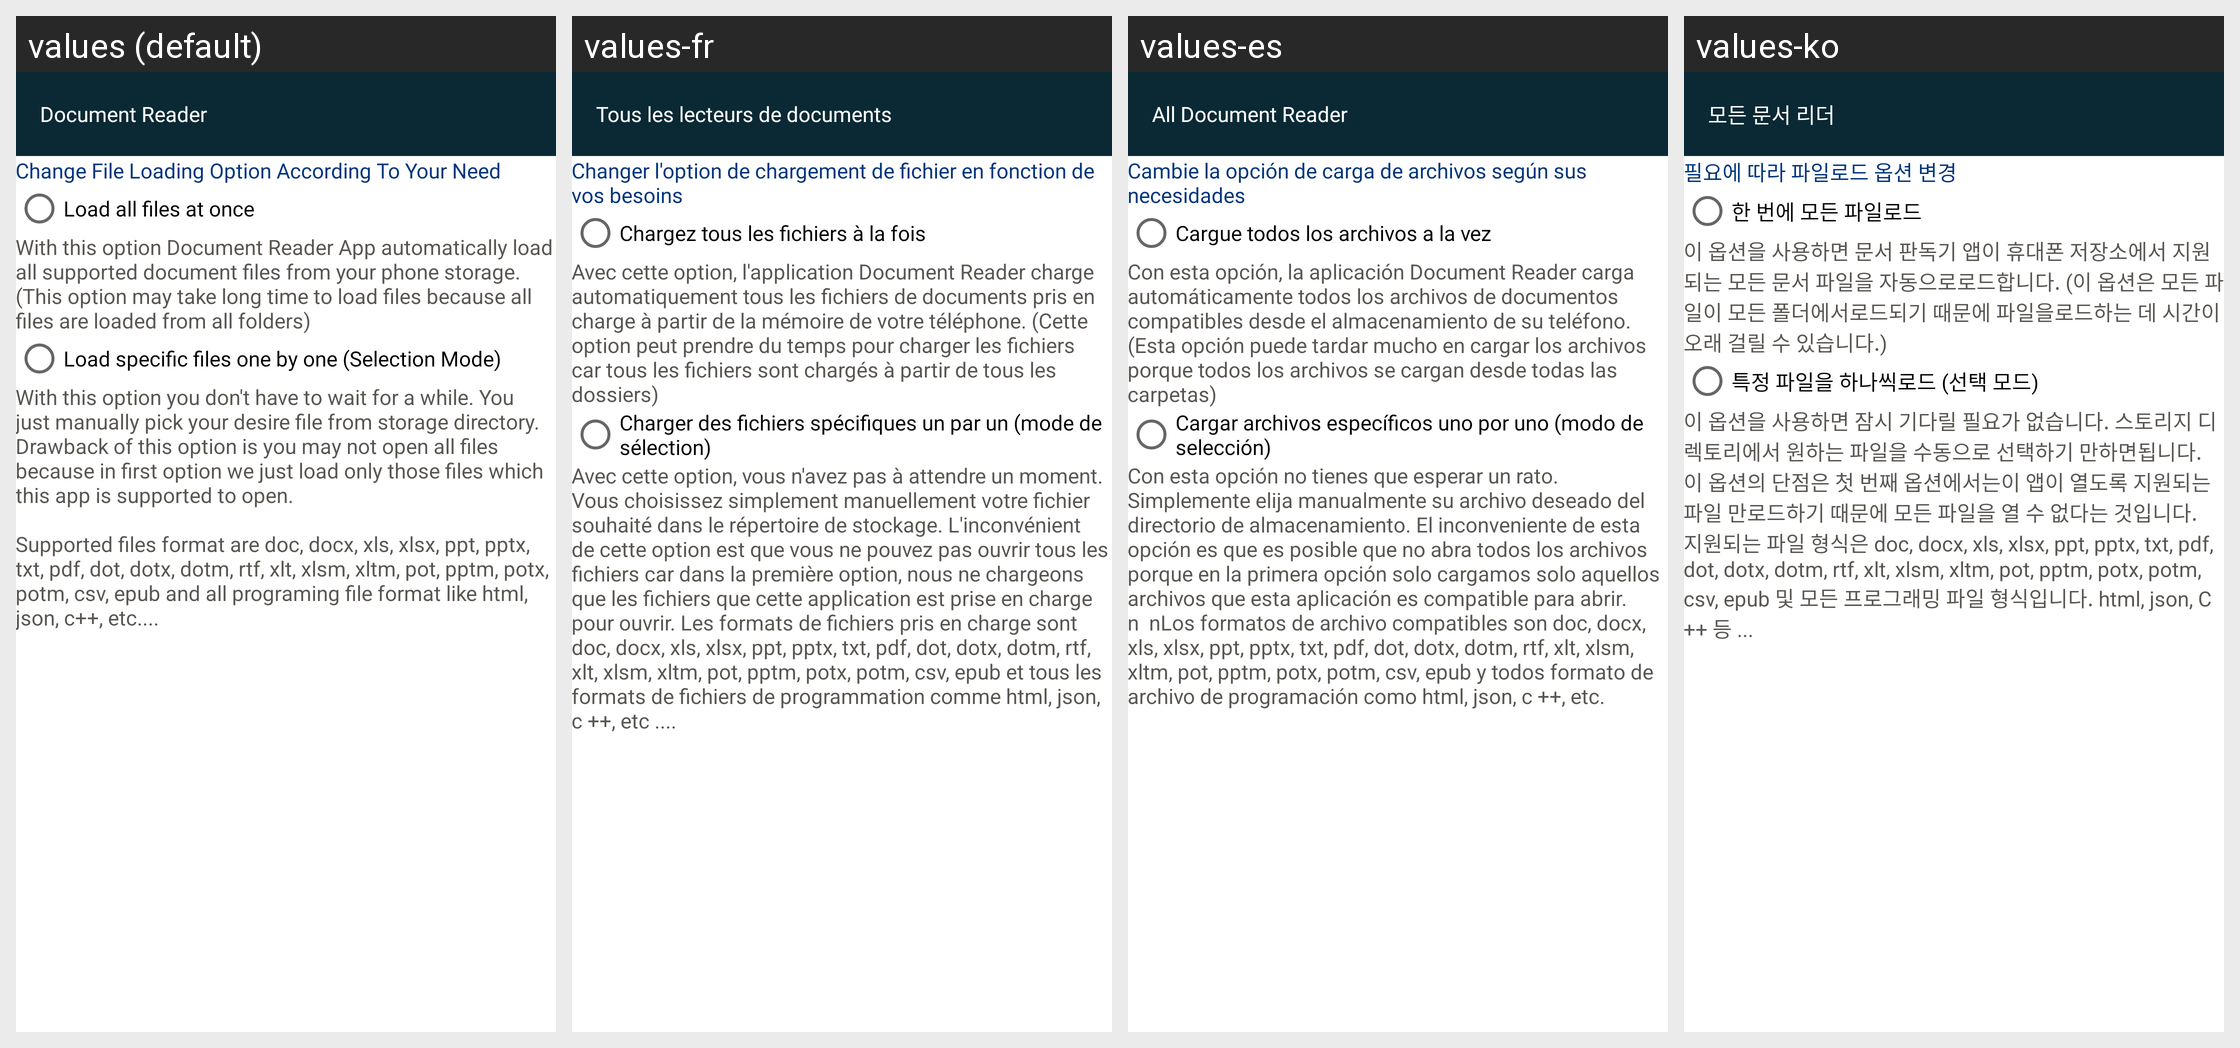

Here is an Android app screen in its default locale and in the app's own translations. Write out the translated-string differences for the strings that appear on this screen.
Android screen res/layout/activity_choose_file_loading_type.xml rendered under 4 locales, left to right: values (default), values-fr, values-es, values-ko. Device: Nexus 5 (rendered at 1080×1920; each locale shown at half size, 540×960, under a caption strip naming it); theme AppTheme.
Other locales in the repository, not shown: values-ar, values-bn, values-de, values-hi, values-in, values-ja, values-ms, values-pt, values-ru, values-tr, values-ur, values-zh.
Strings drawn on this screen, with the default value and each locale's value (text and hints the layout hard-codes, and strings that could not be matched under every locale, appear in the picture but are not listed):

ChangeFileLoadingOptionAccordingToYourNeed
  values: Change File Loading Option According To Your Need
  values-fr: Changer l'option de chargement de fichier en fonction de vos besoins
  values-es: Cambie la opción de carga de archivos según sus necesidades
  values-ko: 필요에 따라 파일로드 옵션 변경

loadAllFilesAtOnce
  values: Load all files at once
  values-fr: Chargez tous les fichiers à la fois
  values-es: Cargue todos los archivos a la vez
  values-ko: 한 번에 모든 파일로드

loadAllFilesTypeAtOnceMessage
  values: With this option Document Reader App automatically load all supported document files from your phone storage. (This option may take long time to load files because all files are loaded from all folders)
  values-fr: Avec cette option, l'application Document Reader charge automatiquement tous les fichiers de documents pris en charge à partir de la mémoire de votre téléphone. (Cette option peut prendre du temps pour charger les fichiers car tous les fichiers sont chargés à partir de tous les dossiers)
  values-es: Con esta opción, la aplicación Document Reader carga automáticamente todos los archivos de documentos compatibles desde el almacenamiento de su teléfono. (Esta opción puede tardar mucho en cargar los archivos porque todos los archivos se cargan desde todas las carpetas)
  values-ko: 이 옵션을 사용하면 문서 판독기 앱이 휴대폰 저장소에서 지원되는 모든 문서 파일을 자동으로로드합니다. (이 옵션은 모든 파일이 모든 폴더에서로드되기 때문에 파일을로드하는 데 시간이 오래 걸릴 수 있습니다.)

loadSpecificFileTitle
  values: Load specific files one by one (Selection Mode)
  values-fr: Charger des fichiers spécifiques un par un (mode de sélection)
  values-es: Cargar archivos específicos uno por uno (modo de selección)
  values-ko: 특정 파일을 하나씩로드 (선택 모드)

fileSelectionModMessage
  values: With this option you don't have to wait for a while. You just manually pick your desire file from storage directory. Drawback of this option is you may not open all files because in first option we just load only those files which this app is supported to open.
      
      Supported files format are doc, docx, xls, xlsx, ppt, pptx, txt, pdf, dot, dotx, dotm, rtf, xlt, xlsm, xltm, pot, pptm, potx, potm, csv, …[clipped]
  values-fr: Avec cette option, vous n'avez pas à attendre un moment. Vous choisissez simplement manuellement votre fichier souhaité dans le répertoire de stockage. L'inconvénient de cette option est que vous ne pouvez pas ouvrir tous les fichiers car dans la première option, nous ne chargeons que les fichiers que cette application est prise en charge pour ouvrir. Les formats de fichiers pris en charge sont …[clipped]
  values-es: Con esta opción no tienes que esperar un rato. Simplemente elija manualmente su archivo deseado del directorio de almacenamiento. El inconveniente de esta opción es que es posible que no abra todos los archivos porque en la primera opción solo cargamos solo aquellos archivos que esta aplicación es compatible para abrir.  n  nLos formatos de archivo compatibles son doc, docx, xls, xlsx, ppt, pptx, …[clipped]
  values-ko: 이 옵션을 사용하면 잠시 기다릴 필요가 없습니다. 스토리지 디렉토리에서 원하는 파일을 수동으로 선택하기 만하면됩니다. 이 옵션의 단점은 첫 번째 옵션에서는이 앱이 열도록 지원되는 파일 만로드하기 때문에 모든 파일을 열 수 없다는 것입니다. 지원되는 파일 형식은 doc, docx, xls, xlsx, ppt, pptx, txt, pdf, dot, dotx, dotm, rtf, xlt, xlsm, xltm, pot, pptm, potx, potm, csv, epub 및 모든 프로그래밍 파일 형식입니다. html, json, C ++ 등 ...

app_name
  values: Document Reader
  values-fr: Tous les lecteurs de documents
  values-es: All Document Reader
  values-ko: 모든 문서 리더
